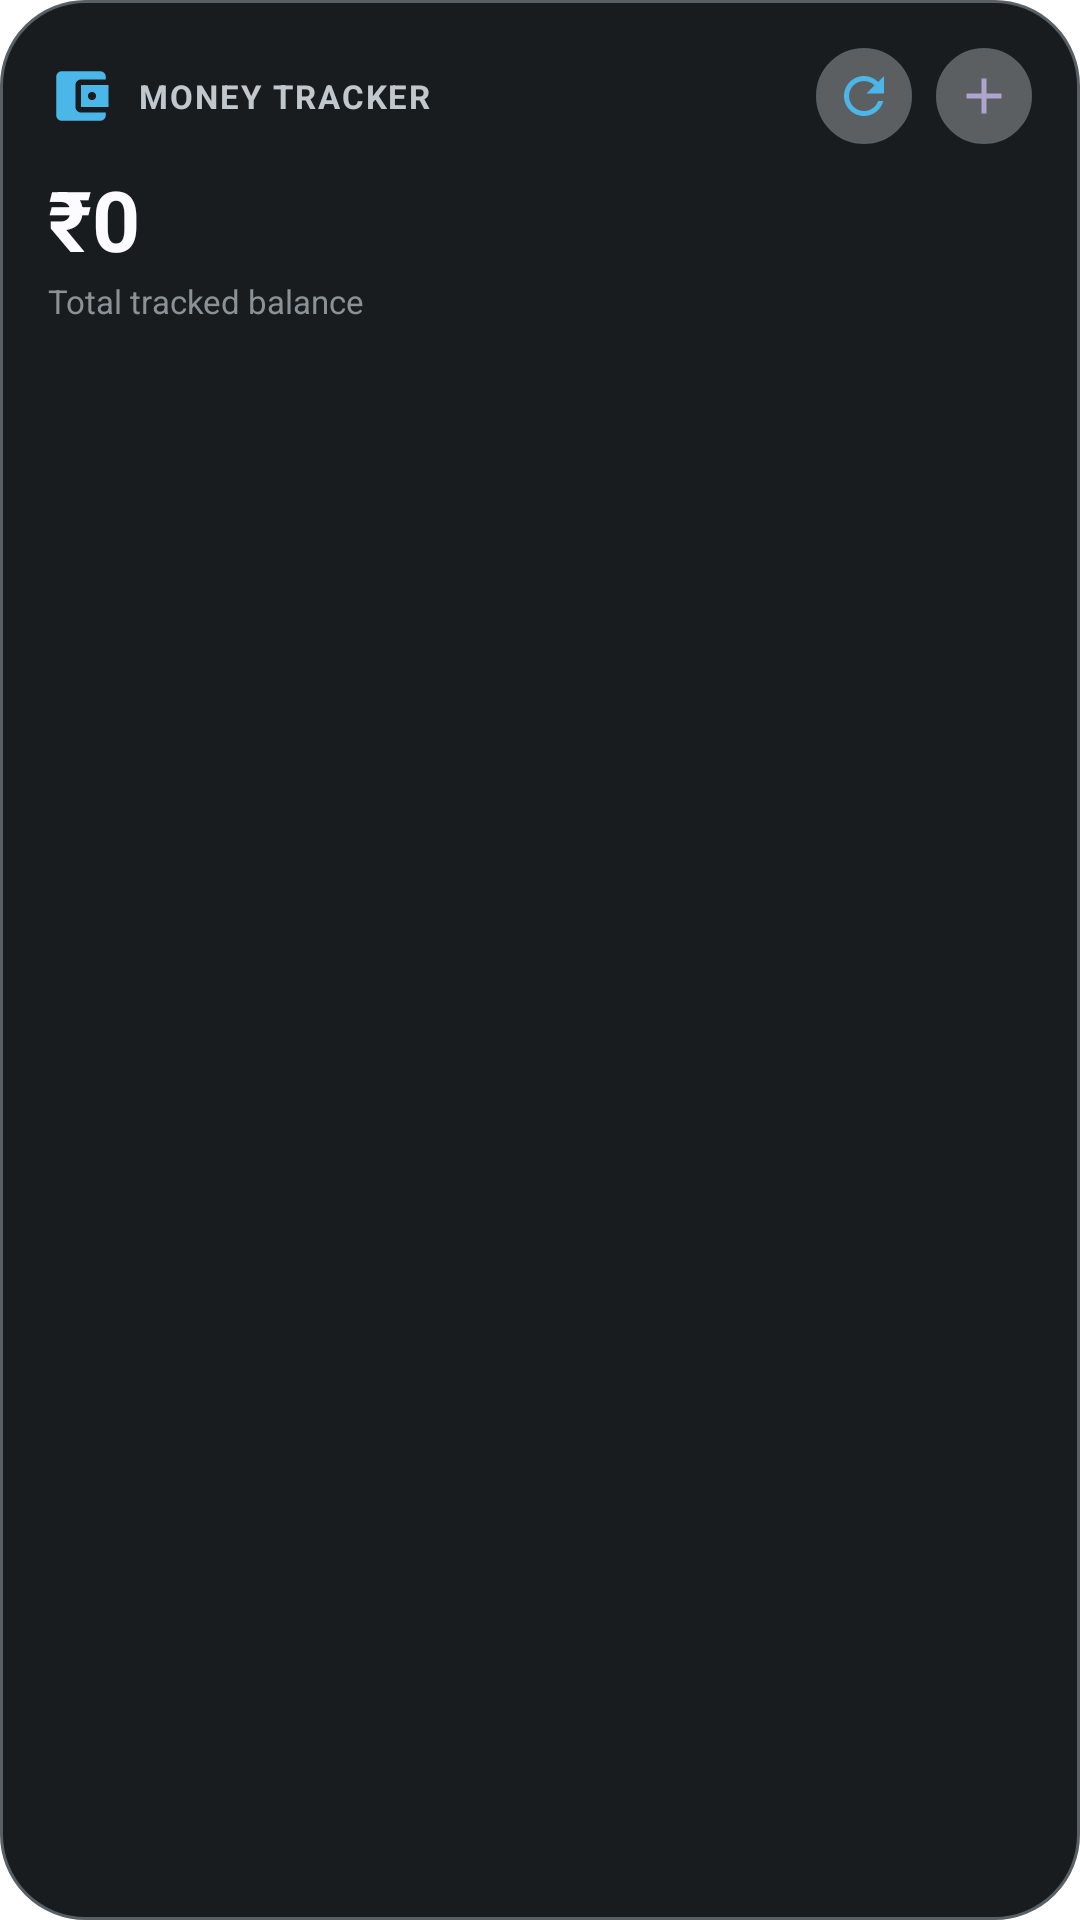

Here is an Android app screen rendered from its layout file. Give the layout XML and the strings, colors and styles it references.
<!-- AndroidManifest.xml: application theme Theme.MoneyTracker -->
<!-- res/layout/widget_balance.xml -->
<?xml version="1.0" encoding="utf-8"?>
<LinearLayout xmlns:android="http://schemas.android.com/apk/res/android"
    android:id="@+id/widget_root"
    android:layout_width="match_parent"
    android:layout_height="match_parent"
    android:background="@drawable/widget_background"
    android:orientation="vertical"
    android:padding="@dimen/widget_padding_outer">

    
    <LinearLayout
        android:layout_width="match_parent"
        android:layout_height="wrap_content"
        android:gravity="center_vertical"
        android:orientation="horizontal">

        <ImageView
            android:layout_width="22dp"
            android:layout_height="22dp"
            android:contentDescription="@string/app_name"
            android:src="@drawable/ic_widget_wallet" />

        <TextView
            android:layout_width="0dp"
            android:layout_height="wrap_content"
            android:layout_marginStart="8dp"
            android:layout_weight="1"
            android:letterSpacing="0.06"
            android:text="MONEY TRACKER"
            android:textColor="@color/widget_text_secondary"
            android:textSize="11sp"
            android:textStyle="bold" />

        
        <ImageButton
            android:id="@+id/btn_widget_refresh"
            android:layout_width="32dp"
            android:layout_height="32dp"
            android:background="@drawable/widget_button_bg"
            android:contentDescription="Refresh Balances"
            android:padding="6dp"
            android:scaleType="fitCenter"
            android:src="@drawable/ic_widget_refresh" />

        
        <ImageButton
            android:id="@+id/btn_widget_add"
            android:layout_width="32dp"
            android:layout_height="32dp"
            android:layout_marginStart="8dp"
            android:background="@drawable/widget_button_bg"
            android:contentDescription="Add Transaction"
            android:padding="6dp"
            android:scaleType="fitCenter"
            android:src="@drawable/ic_widget_add" />
    </LinearLayout>

    
    <LinearLayout
        android:layout_width="match_parent"
        android:layout_height="wrap_content"
        android:layout_marginTop="10dp"
        android:orientation="vertical">

        <TextView
            android:id="@+id/tv_widget_total_balance"
            android:layout_width="wrap_content"
            android:layout_height="wrap_content"
            android:includeFontPadding="false"
            android:text="₹0"
            android:textColor="@color/widget_text_primary"
            android:textSize="28sp"
            android:textStyle="bold" />

        <TextView
            android:id="@+id/tv_widget_status"
            android:layout_width="wrap_content"
            android:layout_height="wrap_content"
            android:layout_marginTop="2dp"
            android:text="Total tracked balance"
            android:textColor="@color/widget_text_tertiary"
            android:textSize="11sp" />
    </LinearLayout>

    
    <LinearLayout
        android:id="@+id/layout_accounts_container"
        android:layout_width="match_parent"
        android:layout_height="wrap_content"
        android:layout_marginTop="12dp"
        android:orientation="vertical">

        
        <LinearLayout
            android:id="@+id/layout_account_1"
            android:layout_width="match_parent"
            android:layout_height="wrap_content"
            android:background="@drawable/widget_row_bg"
            android:gravity="center_vertical"
            android:orientation="horizontal"
            android:paddingHorizontal="12dp"
            android:paddingVertical="8dp"
            android:visibility="gone">

            <ImageView
                android:id="@+id/iv_acc_icon_1"
                android:layout_width="16dp"
                android:layout_height="16dp"
                android:contentDescription="@string/app_name"
                android:src="@drawable/ic_widget_bank" />

            <TextView
                android:id="@+id/tv_acc_name_1"
                android:layout_width="0dp"
                android:layout_height="wrap_content"
                android:layout_marginStart="8dp"
                android:layout_weight="1"
                android:ellipsize="end"
                android:maxLines="1"
                android:text="Account 1"
                android:textColor="@color/widget_text_primary"
                android:textSize="12sp" />

            <TextView
                android:id="@+id/tv_acc_balance_1"
                android:layout_width="wrap_content"
                android:layout_height="wrap_content"
                android:layout_marginStart="8dp"
                android:text="₹0"
                android:textColor="@color/widget_positive"
                android:textSize="12sp"
                android:textStyle="bold" />
        </LinearLayout>

        
        <LinearLayout
            android:id="@+id/layout_account_2"
            android:layout_width="match_parent"
            android:layout_height="wrap_content"
            android:layout_marginTop="6dp"
            android:background="@drawable/widget_row_bg"
            android:gravity="center_vertical"
            android:orientation="horizontal"
            android:paddingHorizontal="12dp"
            android:paddingVertical="8dp"
            android:visibility="gone">

            <ImageView
                android:id="@+id/iv_acc_icon_2"
                android:layout_width="16dp"
                android:layout_height="16dp"
                android:contentDescription="@string/app_name"
                android:src="@drawable/ic_widget_bank" />

            <TextView
                android:id="@+id/tv_acc_name_2"
                android:layout_width="0dp"
                android:layout_height="wrap_content"
                android:layout_marginStart="8dp"
                android:layout_weight="1"
                android:ellipsize="end"
                android:maxLines="1"
                android:text="Account 2"
                android:textColor="@color/widget_text_primary"
                android:textSize="12sp" />

            <TextView
                android:id="@+id/tv_acc_balance_2"
                android:layout_width="wrap_content"
                android:layout_height="wrap_content"
                android:layout_marginStart="8dp"
                android:text="₹0"
                android:textColor="@color/widget_positive"
                android:textSize="12sp"
                android:textStyle="bold" />
        </LinearLayout>

        
        <LinearLayout
            android:id="@+id/layout_account_3"
            android:layout_width="match_parent"
            android:layout_height="wrap_content"
            android:layout_marginTop="6dp"
            android:background="@drawable/widget_row_bg"
            android:gravity="center_vertical"
            android:orientation="horizontal"
            android:paddingHorizontal="12dp"
            android:paddingVertical="8dp"
            android:visibility="gone">

            <ImageView
                android:id="@+id/iv_acc_icon_3"
                android:layout_width="16dp"
                android:layout_height="16dp"
                android:contentDescription="@string/app_name"
                android:src="@drawable/ic_widget_bank" />

            <TextView
                android:id="@+id/tv_acc_name_3"
                android:layout_width="0dp"
                android:layout_height="wrap_content"
                android:layout_marginStart="8dp"
                android:layout_weight="1"
                android:ellipsize="end"
                android:maxLines="1"
                android:text="Account 3"
                android:textColor="@color/widget_text_primary"
                android:textSize="12sp" />

            <TextView
                android:id="@+id/tv_acc_balance_3"
                android:layout_width="wrap_content"
                android:layout_height="wrap_content"
                android:layout_marginStart="8dp"
                android:text="₹0"
                android:textColor="@color/widget_positive"
                android:textSize="12sp"
                android:textStyle="bold" />
        </LinearLayout>

        
        <TextView
            android:id="@+id/tv_widget_empty"
            android:layout_width="match_parent"
            android:layout_height="wrap_content"
            android:background="@drawable/widget_row_bg"
            android:gravity="center"
            android:paddingVertical="12dp"
            android:text="Tap to configure tracked accounts"
            android:textColor="@color/widget_text_tertiary"
            android:textSize="12sp"
            android:visibility="gone" />
    </LinearLayout>

</LinearLayout>
<!-- resources referenced by this layout -->
<resources>
  <color name="widget_positive">#34D399</color>
  <color name="widget_text_primary">#F8FAFC</color>
  <color name="widget_text_secondary">#94A3B8</color>
  <color name="widget_text_tertiary">#64748B</color>
  <dimen name="widget_padding_outer">16dp</dimen>
  <!-- drawable ic_widget_add (drawable) -->
  <vector xmlns:android="http://schemas.android.com/apk/res/android"
      android:width="24dp"
      android:height="24dp"
      android:viewportWidth="24"
      android:viewportHeight="24">
      <path
          android:fillColor="@color/widget_positive"
          android:pathData="M19,13h-6v6h-2v-6H5v-2h6V5h2v6h6v2z"/>
  </vector>
  <!-- drawable ic_widget_bank (drawable) -->
  <vector xmlns:android="http://schemas.android.com/apk/res/android"
      android:width="24dp"
      android:height="24dp"
      android:viewportWidth="24"
      android:viewportHeight="24">
      <path
          android:fillColor="@color/widget_accent"
          android:pathData="M4,10v7h3v-7H4zm6,0v7h3v-7h-3zM2,22h19v-3H2v3zm14,-12v7h3v-7h-3zm-5,-7L2,6v2h19V6l-10,-5z"/>
  </vector>
  <!-- drawable ic_widget_refresh (drawable) -->
  <vector xmlns:android="http://schemas.android.com/apk/res/android"
      android:width="24dp"
      android:height="24dp"
      android:viewportWidth="24"
      android:viewportHeight="24">
      <path
          android:fillColor="@color/widget_accent"
          android:pathData="M17.65,6.35C16.2,4.9 14.21,4 12,4c-4.42,0 -7.99,3.58 -7.99,8s3.57,8 7.99,8c3.73,0 6.84,-2.55 7.73,-6h-2.08c-0.82,2.33 -3.04,4 -5.65,4 -3.31,0 -6,-2.69 -6,-6s2.69,-6 6,-6c1.66,0 3.14,0.69 4.22,1.78L13,11h7V4l-2.35,2.35z"/>
  </vector>
  <!-- drawable widget_background (drawable) -->
  <?xml version="1.0" encoding="utf-8"?>
  <shape xmlns:android="http://schemas.android.com/apk/res/android"
      android:shape="rectangle">
      <corners android:radius="@dimen/widget_background_radius" />
      <solid android:color="@color/widget_background" />
      <stroke
          android:width="1dp"
          android:color="@color/widget_stroke" />
  </shape>
  <!-- drawable widget_button_bg (drawable) -->
  <?xml version="1.0" encoding="utf-8"?>
  <shape xmlns:android="http://schemas.android.com/apk/res/android"
      android:shape="oval">
      <solid android:color="@color/widget_button_surface" />
      <stroke
          android:width="1dp"
          android:color="@color/widget_stroke" />
  </shape>
  <!-- drawable widget_row_bg (drawable) -->
  <?xml version="1.0" encoding="utf-8"?>
  <shape xmlns:android="http://schemas.android.com/apk/res/android"
      android:shape="rectangle">
      <corners android:radius="@dimen/widget_inner_radius" />
      <solid android:color="@color/widget_card_surface" />
      <stroke
          android:width="1dp"
          android:color="@color/widget_stroke" />
  </shape>
  <string name="app_name">Money Tracker</string>
  <style name="Theme.MoneyTracker" parent="android:Theme.Material.Light.NoActionBar">
          <item name="android:windowBackground">@android:color/transparent</item>
          <item name="android:windowLightStatusBar">true</item>
          <item name="android:windowLightNavigationBar" tools:targetApi="o_mr1">true</item>
      </style>
  <color name="widget_accent">#38BDF8</color>
  <dimen name="widget_background_radius">28dp</dimen>
  <color name="widget_background">#0F141C</color>
  <color name="widget_stroke">#2D3A50</color>
  <color name="widget_button_surface">#273346</color>
  <dimen name="widget_inner_radius">16dp</dimen>
  <color name="widget_card_surface">#202A3A</color>
</resources>
